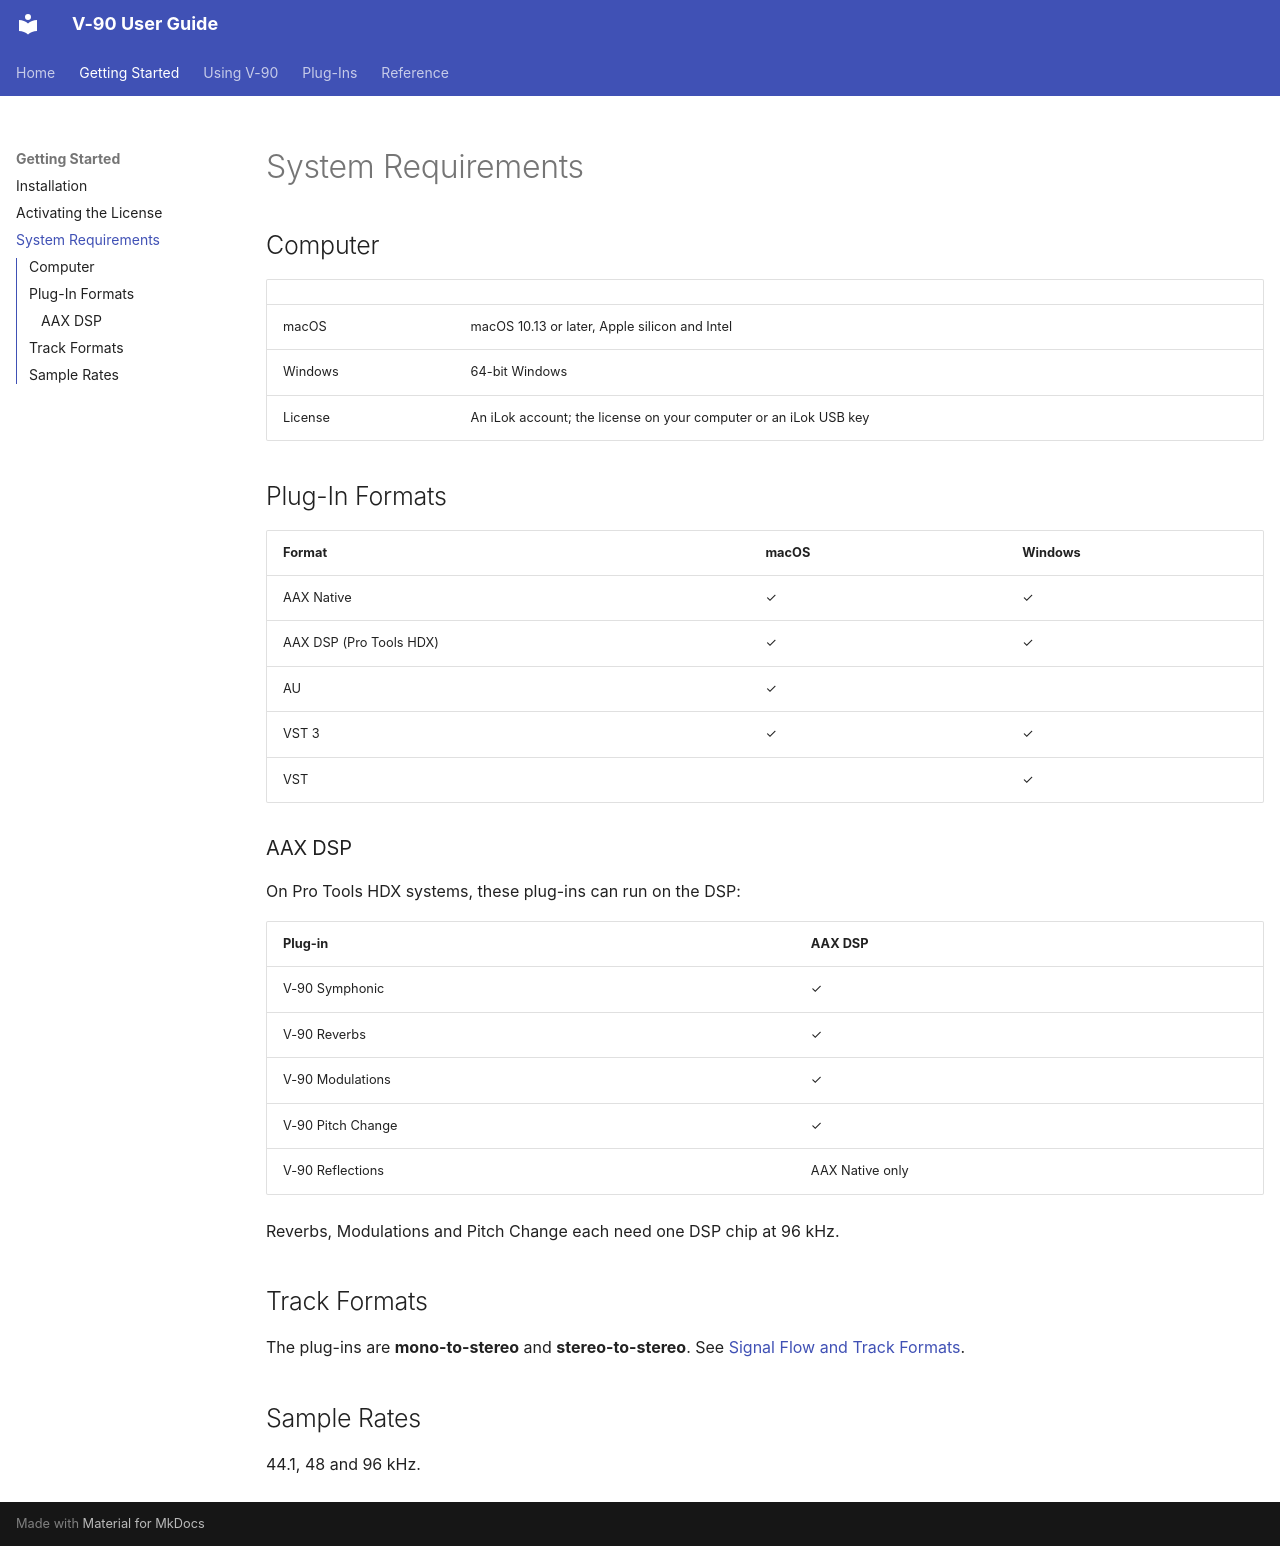

repository: neyrinckaudio/docs-v90 · page: getting-started/requirements/index.html · generator: mkdocs

# System Requirements

## Computer

| | |
|---|---|
| macOS | macOS 10.13 or later, Apple silicon and Intel |
| Windows | 64-bit Windows |
| License | An iLok account; the license on your computer or an iLok USB key |

## Plug-In Formats

| Format | macOS | Windows |
|---|---|---|
| AAX Native | ✓ | ✓ |
| AAX DSP (Pro Tools HDX) | ✓ | ✓ |
| AU | ✓ | |
| VST 3 | ✓ | ✓ |
| VST | | ✓ |

### AAX DSP

On Pro Tools HDX systems, these plug-ins can run on the DSP:

| Plug-in | AAX DSP |
|---|---|
| V-90 Symphonic | ✓ |
| V-90 Reverbs | ✓ |
| V-90 Modulations | ✓ |
| V-90 Pitch Change | ✓ |
| V-90 Reflections | AAX Native only |

Reverbs, Modulations and Pitch Change each need one DSP chip at 96 kHz.

## Track Formats

The plug-ins are **mono-to-stereo** and **stereo-to-stereo**. See [Signal Flow and Track Formats](../using/signal-flow.md).

## Sample Rates

44.1, 48 and 96 kHz.
